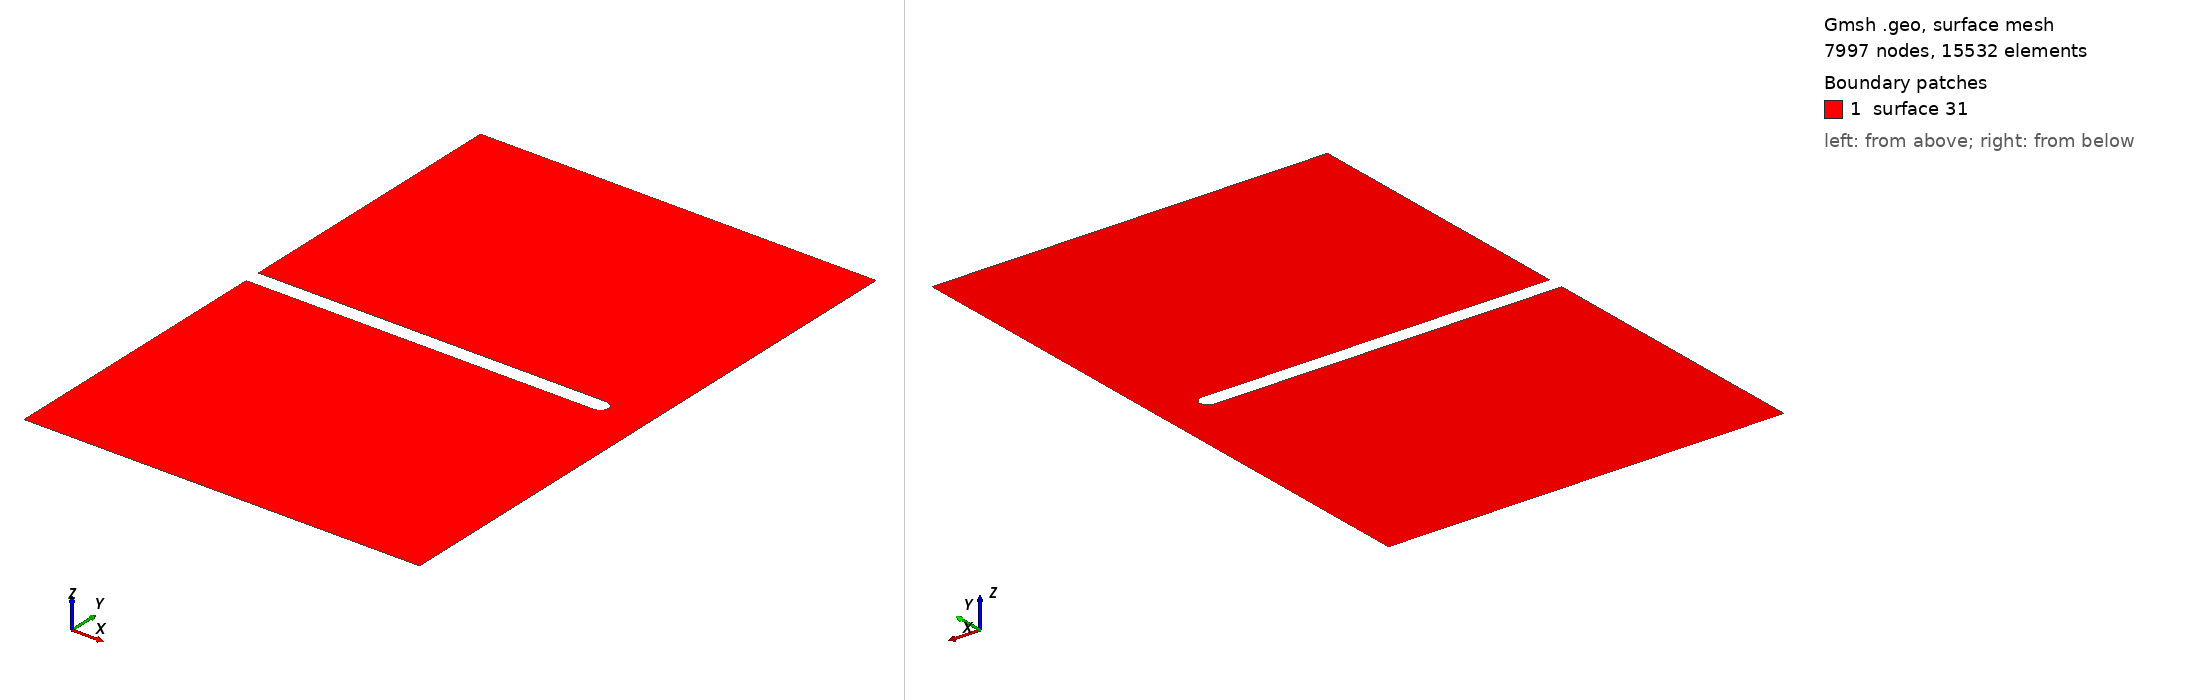

Gmsh geometry script, surface-meshed: 7997 nodes, 15532 surface elements. Boundary patches (legend numbers): 1 surface 31. Left view from above one corner, right view from below the opposite corner. The script declares no physical surfaces, so the legend lists its geometric surfaces. The drawing asked Gmsh for element sizes between 1% and 20% of the model's largest extent; the script's own settings can give other sizes.

=== two_dimensional_plane_strain_notched_crack_1.0_1.5_0.9_0.0_0.0.geo (drawn) ===

Mesh.Algorithm = 8;
coarse_mesh_elem_size = DefineNumber[ 0.01, Name "Parameters/coarse_mesh_elem_size" ];
x_notch_point = DefineNumber[ 0.9, Name "Parameters/x_notch_point" ];
r_notch = DefineNumber[ 0.02, Name "Parameters/r_notch" ];
L = DefineNumber[ 1, Name "Parameters/L"];
H = DefineNumber[ 1.5, Name "Parameters/H"];
Point(1) = {0, 0, 0, coarse_mesh_elem_size};
Point(2) = {x_notch_point-r_notch, 0, 0, coarse_mesh_elem_size};
Point(3) = {0, -r_notch, 0, coarse_mesh_elem_size};
Point(4) = {0, -H/2, 0, coarse_mesh_elem_size};
Point(5) = {L, -H/2, 0, coarse_mesh_elem_size};
Point(6) = {L, H/2, 0, coarse_mesh_elem_size};
Point(7) = {0, H/2, 0, coarse_mesh_elem_size};
Point(8) = {0, r_notch, 0, coarse_mesh_elem_size};
Point(9) = {x_notch_point-r_notch, r_notch, 0, coarse_mesh_elem_size};
Point(10) = {x_notch_point, 0, 0, coarse_mesh_elem_size};
Point(11) = {x_notch_point-r_notch, -r_notch, 0, coarse_mesh_elem_size};
Line(1) = {11, 3};
Line(2) = {3, 4};
Line(3) = {4, 5};
Line(4) = {5, 6};
Line(5) = {6, 7};
Line(6) = {7, 8};
Line(7) = {8, 9};
Circle(8) = {9, 2, 10};
Circle(9) = {10, 2, 11};
Curve Loop(21) = {1, 2, 3, 4, 5, 6, 7, 8, 9};
Plane Surface(31) = {21};
Mesh.MshFileVersion = 2.0;
